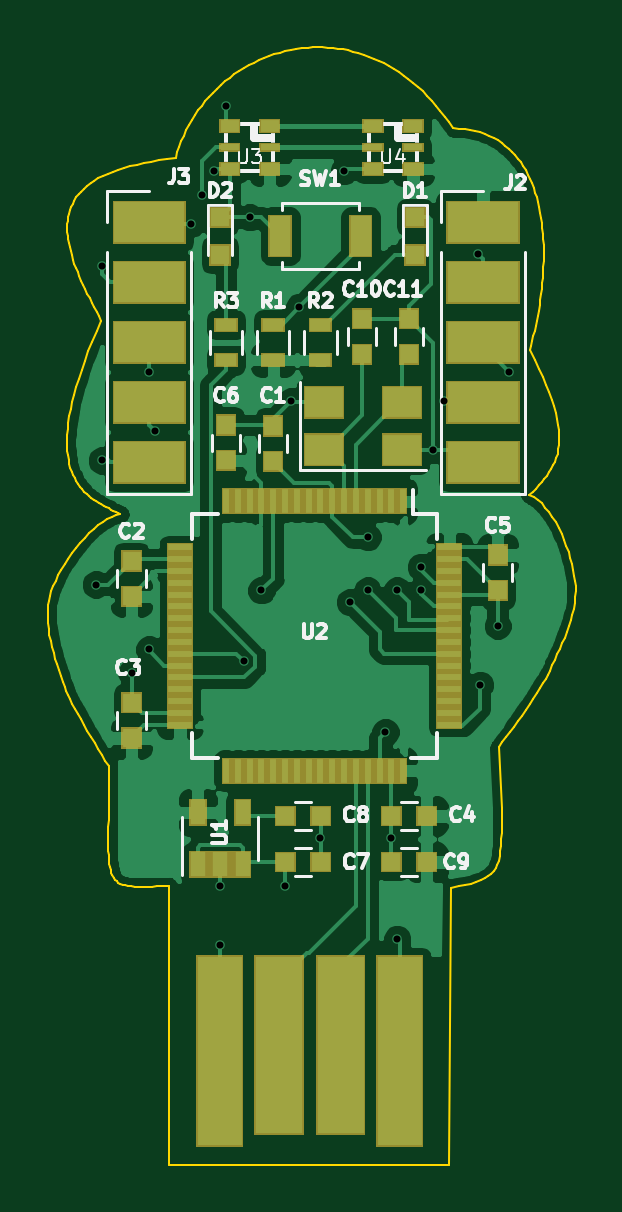
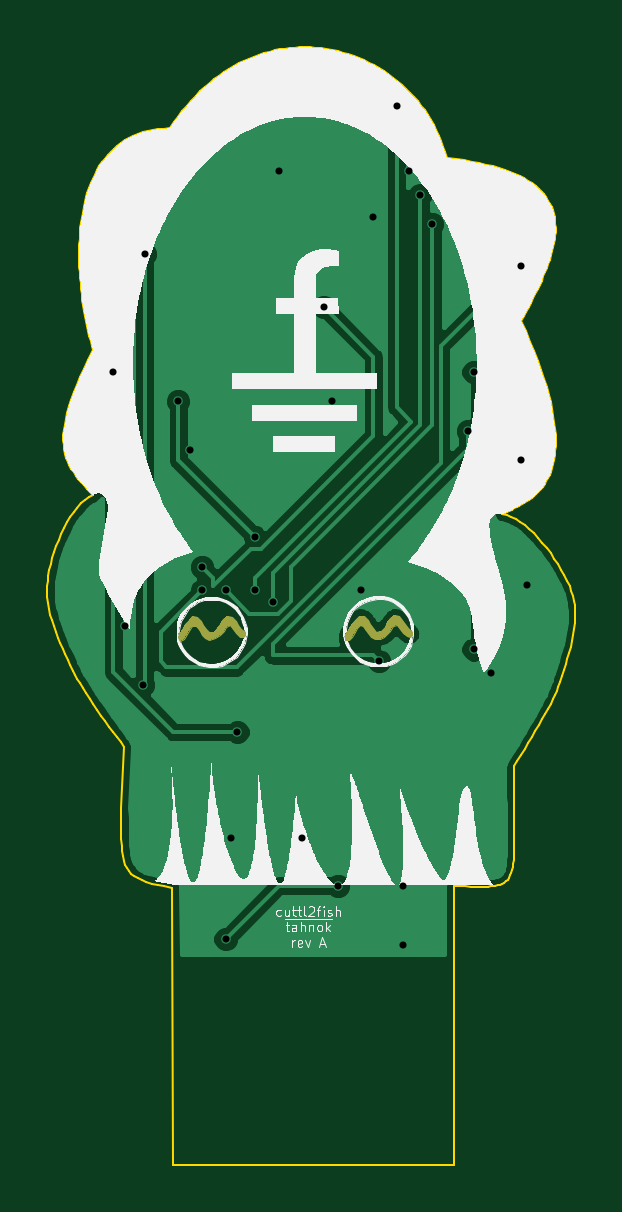
Circuit board: 8 layer files. Board 22.4 x 47.3 mm.
- bottom_copper: cuttle2fish-B.Cu.gbl (59412 bytes)
- bottom_mask: cuttle2fish-B.Mask.gbs (5016 bytes)
- bottom_silk: cuttle2fish-B.SilkS.gbo (47043 bytes)
- outline: cuttle2fish-Edge.Cuts.gm1 (20320 bytes)
- top_copper: cuttle2fish-F.Cu.gtl (95624 bytes)
- top_mask: cuttle2fish-F.Mask.gts (11984 bytes)
- top_silk: cuttle2fish-F.SilkS.gto (25096 bytes)
- drill: cuttle2fish.drl (546 bytes)

=== bottom_copper: cuttle2fish-B.Cu.gbl (59412 bytes, source omitted) ===
=== bottom_mask: cuttle2fish-B.Mask.gbs ===
G04 #@! TF.GenerationSoftware,KiCad,Pcbnew,(6.0.0-rc1-dev-1248-ged6c68a1e)*
G04 #@! TF.CreationDate,2018-11-30T22:55:46-05:00*
G04 #@! TF.ProjectId,cuttle2fish,63757474-6c65-4326-9669-73682e6b6963,rev?*
G04 #@! TF.SameCoordinates,Original*
G04 #@! TF.FileFunction,Soldermask,Bot*
G04 #@! TF.FilePolarity,Negative*
%FSLAX46Y46*%
G04 Gerber Fmt 4.6, Leading zero omitted, Abs format (unit mm)*
G04 Created by KiCad (PCBNEW (6.0.0-rc1-dev-1248-ged6c68a1e)) date 11/30/2018 10:55:46 PM*
%MOMM*%
%LPD*%
G01*
G04 APERTURE LIST*
%ADD10C,0.001772*%
G04 APERTURE END LIST*
D10*
G04 #@! TO.C,svg2mod*
G36*
X117693274Y-75141774D02*
X117768171Y-74968694D01*
X117688504Y-74789133D01*
X117569000Y-74602198D01*
X117447026Y-74416014D01*
X117311863Y-74240549D01*
X117152791Y-74085770D01*
X116942065Y-74113175D01*
X116796317Y-74275701D01*
X116686327Y-74445139D01*
X116575527Y-74614055D01*
X116457520Y-74777964D01*
X116254056Y-74748866D01*
X116106283Y-74595642D01*
X115980578Y-74406637D01*
X115846117Y-74223773D01*
X115678017Y-74072586D01*
X115463424Y-74126450D01*
X115324353Y-74306279D01*
X115211656Y-74476317D01*
X115079294Y-74631357D01*
X114920172Y-74758286D01*
X114905635Y-74883758D01*
X115001575Y-74975909D01*
X115126356Y-74956321D01*
X115300795Y-74813351D01*
X115446637Y-74640861D01*
X115572674Y-74453240D01*
X115727209Y-74537332D01*
X115824507Y-74701130D01*
X115985169Y-74892091D01*
X116189411Y-75035031D01*
X116430814Y-75087142D01*
X116607936Y-75021489D01*
X116744726Y-74889125D01*
X116849006Y-74728837D01*
X116919043Y-74607354D01*
X116997056Y-74490973D01*
X117155138Y-74505586D01*
X117259358Y-74646166D01*
X117387645Y-74856249D01*
X117521495Y-75062627D01*
X117693274Y-75141774D01*
X117693274Y-75141774D01*
G37*
X117693274Y-75141774D02*
X117768171Y-74968694D01*
X117688504Y-74789133D01*
X117569000Y-74602198D01*
X117447026Y-74416014D01*
X117311863Y-74240549D01*
X117152791Y-74085770D01*
X116942065Y-74113175D01*
X116796317Y-74275701D01*
X116686327Y-74445139D01*
X116575527Y-74614055D01*
X116457520Y-74777964D01*
X116254056Y-74748866D01*
X116106283Y-74595642D01*
X115980578Y-74406637D01*
X115846117Y-74223773D01*
X115678017Y-74072586D01*
X115463424Y-74126450D01*
X115324353Y-74306279D01*
X115211656Y-74476317D01*
X115079294Y-74631357D01*
X114920172Y-74758286D01*
X114905635Y-74883758D01*
X115001575Y-74975909D01*
X115126356Y-74956321D01*
X115300795Y-74813351D01*
X115446637Y-74640861D01*
X115572674Y-74453240D01*
X115727209Y-74537332D01*
X115824507Y-74701130D01*
X115985169Y-74892091D01*
X116189411Y-75035031D01*
X116430814Y-75087142D01*
X116607936Y-75021489D01*
X116744726Y-74889125D01*
X116849006Y-74728837D01*
X116919043Y-74607354D01*
X116997056Y-74490973D01*
X117155138Y-74505586D01*
X117259358Y-74646166D01*
X117387645Y-74856249D01*
X117521495Y-75062627D01*
X117693274Y-75141774D01*
G36*
X110687822Y-75084315D02*
X110684653Y-74871827D01*
X110574449Y-74681148D01*
X110434558Y-74460010D01*
X110278340Y-74250190D01*
X110095661Y-74063295D01*
X109876258Y-74098327D01*
X109727264Y-74271314D01*
X109619840Y-74438324D01*
X109510167Y-74603872D01*
X109388542Y-74760708D01*
X109171760Y-74707983D01*
X109019946Y-74533646D01*
X108901262Y-74355626D01*
X108771633Y-74185492D01*
X108607601Y-74049746D01*
X108411388Y-74095003D01*
X108286746Y-74255709D01*
X108164165Y-74438299D01*
X108022996Y-74606818D01*
X107858525Y-74752449D01*
X107852900Y-74875626D01*
X107950462Y-74960413D01*
X108071648Y-74937659D01*
X108238123Y-74797785D01*
X108379508Y-74632461D01*
X108496340Y-74448889D01*
X108678067Y-74524512D01*
X108790511Y-74705735D01*
X108907189Y-74851703D01*
X109054373Y-74970477D01*
X109224770Y-75044601D01*
X109411088Y-75056616D01*
X109592566Y-74966090D01*
X109729353Y-74813775D01*
X109836572Y-74638888D01*
X109918530Y-74496593D01*
X110064670Y-74456433D01*
X110186751Y-74605341D01*
X110288677Y-74772699D01*
X110399125Y-74951642D01*
X110539178Y-75106380D01*
X110687822Y-75084310D01*
X110687822Y-75084315D01*
X110687822Y-75084315D01*
G37*
X110687822Y-75084315D02*
X110684653Y-74871827D01*
X110574449Y-74681148D01*
X110434558Y-74460010D01*
X110278340Y-74250190D01*
X110095661Y-74063295D01*
X109876258Y-74098327D01*
X109727264Y-74271314D01*
X109619840Y-74438324D01*
X109510167Y-74603872D01*
X109388542Y-74760708D01*
X109171760Y-74707983D01*
X109019946Y-74533646D01*
X108901262Y-74355626D01*
X108771633Y-74185492D01*
X108607601Y-74049746D01*
X108411388Y-74095003D01*
X108286746Y-74255709D01*
X108164165Y-74438299D01*
X108022996Y-74606818D01*
X107858525Y-74752449D01*
X107852900Y-74875626D01*
X107950462Y-74960413D01*
X108071648Y-74937659D01*
X108238123Y-74797785D01*
X108379508Y-74632461D01*
X108496340Y-74448889D01*
X108678067Y-74524512D01*
X108790511Y-74705735D01*
X108907189Y-74851703D01*
X109054373Y-74970477D01*
X109224770Y-75044601D01*
X109411088Y-75056616D01*
X109592566Y-74966090D01*
X109729353Y-74813775D01*
X109836572Y-74638888D01*
X109918530Y-74496593D01*
X110064670Y-74456433D01*
X110186751Y-74605341D01*
X110288677Y-74772699D01*
X110399125Y-74951642D01*
X110539178Y-75106380D01*
X110687822Y-75084310D01*
X110687822Y-75084315D01*
M02*

=== bottom_silk: cuttle2fish-B.SilkS.gbo (47043 bytes, source omitted) ===
=== outline: cuttle2fish-Edge.Cuts.gm1 (20320 bytes, source omitted) ===
=== top_copper: cuttle2fish-F.Cu.gtl (95624 bytes, source omitted) ===
=== top_mask: cuttle2fish-F.Mask.gts (11984 bytes, source omitted) ===
=== top_silk: cuttle2fish-F.SilkS.gto (25096 bytes, source omitted) ===
=== drill: cuttle2fish.drl ===
M48
INCH,TZ
T1C0.0118
%
G90
G05
T1
X40551Y-28642
X40650Y-23327
X40650Y-26575
X41142Y-30118
X41437Y-25098
X41437Y-29724
X41535Y-26083
X42126Y-22638
X42323Y-22146
X42520Y-21752
X42618Y-33661
X42618Y-34646
X42717Y-20669
X43012Y-29921
X43110Y-22520
X43307Y-28740
X43701Y-33661
X43799Y-25591
X43937Y-24016
X44291Y-32874
X44685Y-21752
X44783Y-28937
X45079Y-27854
X45079Y-28740
X45374Y-31102
X45472Y-32874
X45571Y-28740
X45571Y-34547
X45965Y-28346
X45965Y-28740
X46161Y-26394
X46358Y-25591
X46921Y-23130
X46949Y-30315
X47244Y-29331
X47441Y-25098
T0
M30

